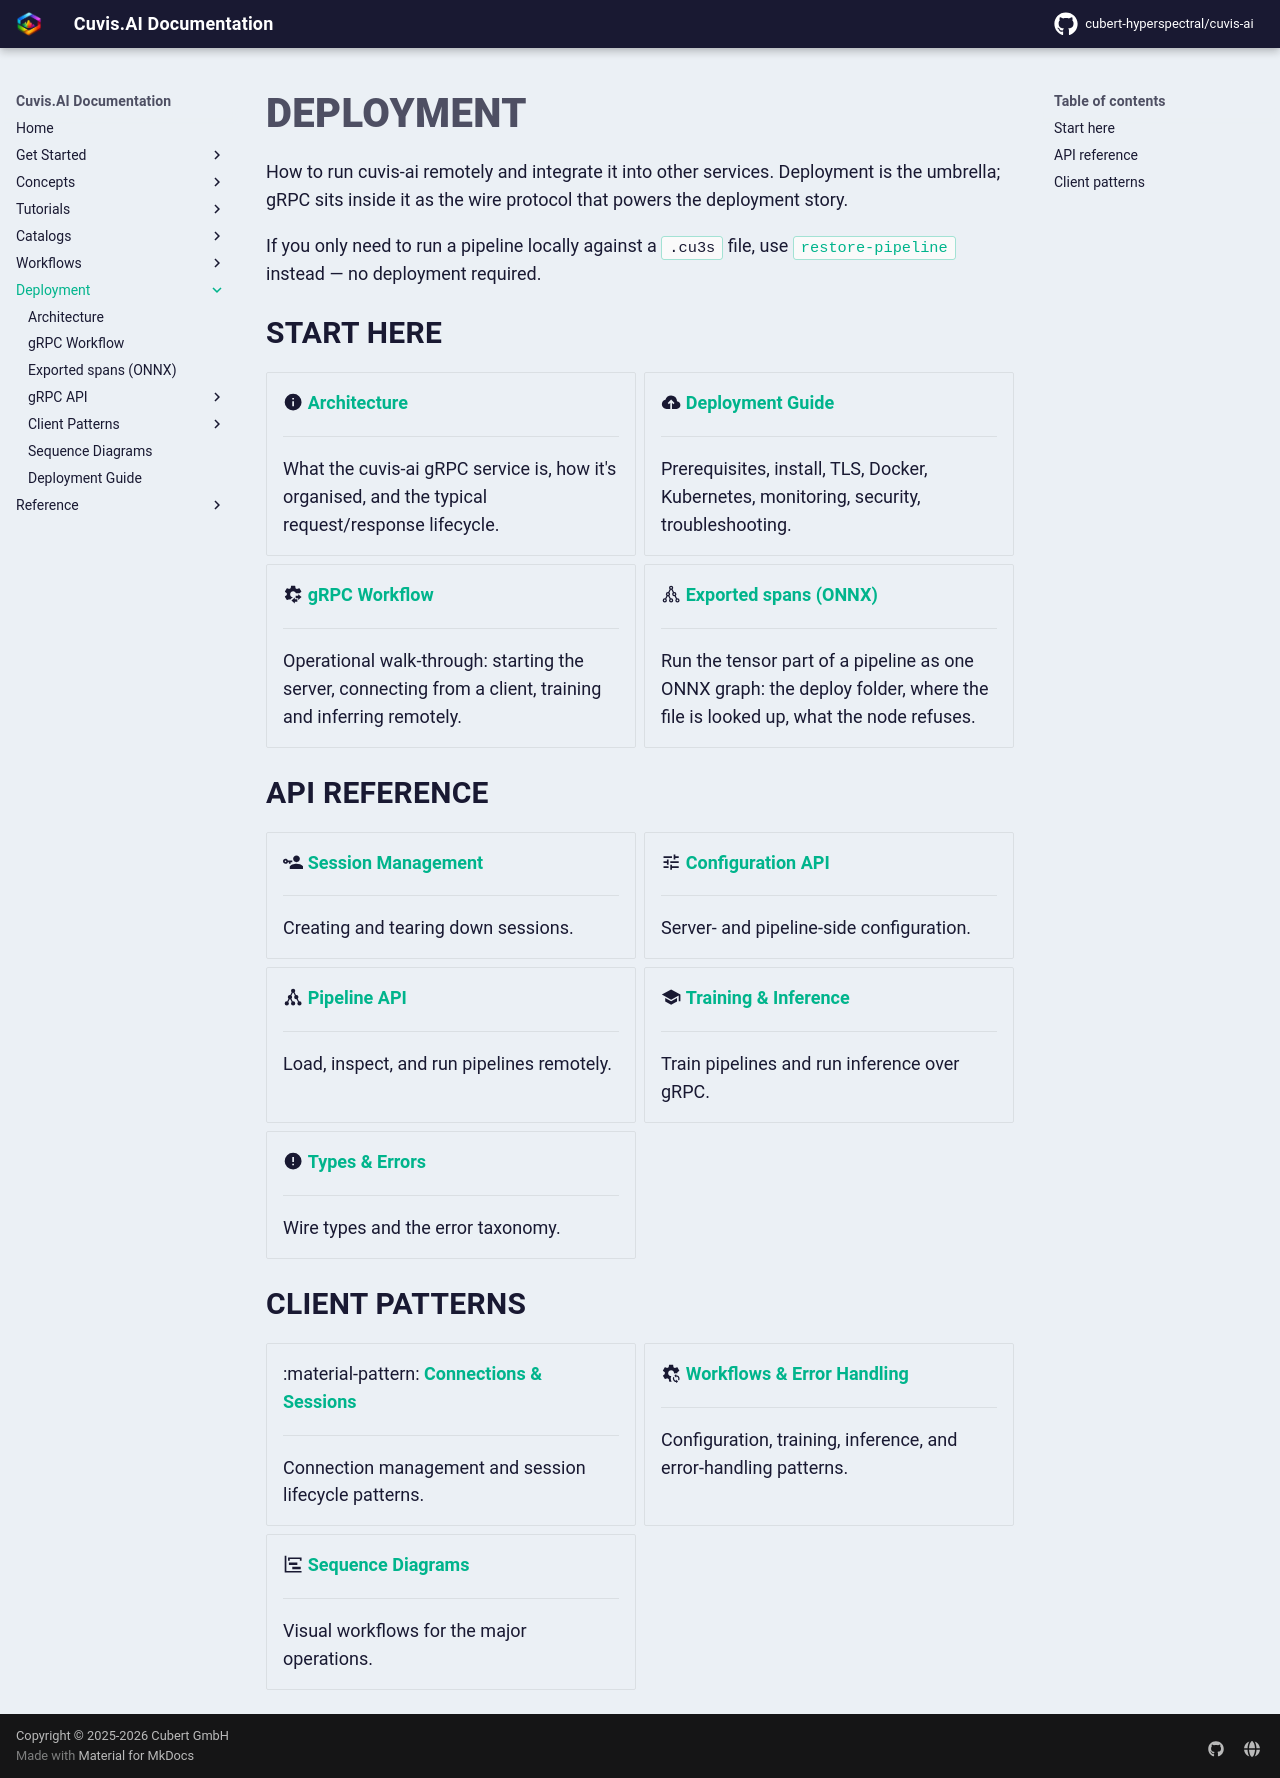

repository: cubert-hyperspectral/cuvis-ai · page: 0.21.0/deployment/index.html · generator: mkdocs

# Deployment

How to run cuvis-ai remotely and integrate it into other services.
Deployment is the umbrella; gRPC sits inside it as the wire protocol
that powers the deployment story.

If you only need to run a pipeline locally against a `.cu3s` file, use
[`restore-pipeline`](../workflows/restore-pipeline.md) instead — no
deployment required.

## Start here

<div class="grid cards" markdown>

-   :material-information: **[Architecture](overview.md)**

    ---

    What the cuvis-ai gRPC service is, how it's organised, and the typical request/response lifecycle.

-   :material-cloud-upload: **[Deployment Guide](grpc-deployment.md)**

    ---

    Prerequisites, install, TLS, Docker, Kubernetes, monitoring, security, troubleshooting.

-   :material-cog-transfer: **[gRPC Workflow](grpc-workflow.md)**

    ---

    Operational walk-through: starting the server, connecting from a client, training and inferring remotely.

-   :material-graph-outline: **[Exported spans (ONNX)](onnx-span.md)**

    ---

    Run the tensor part of a pipeline as one ONNX graph: the deploy folder, where the file is looked up, what the node refuses.

</div>

## API reference

<div class="grid cards" markdown>

-   :material-account-key: **[Session Management](api/session.md)**

    ---

    Creating and tearing down sessions.

-   :material-tune: **[Configuration API](api/config.md)**

    ---

    Server- and pipeline-side configuration.

-   :material-graph: **[Pipeline API](api/pipeline.md)**

    ---

    Load, inspect, and run pipelines remotely.

-   :material-school: **[Training & Inference](api/training-inference.md)**

    ---

    Train pipelines and run inference over gRPC.

-   :material-alert-circle: **[Types & Errors](api/types-errors.md)**

    ---

    Wire types and the error taxonomy.

</div>

## Client patterns

<div class="grid cards" markdown>

-   :material-pattern: **[Connections & Sessions](client-connections.md)**

    ---

    Connection management and session lifecycle patterns.

-   :material-cog-sync: **[Workflows & Error Handling](client-workflows.md)**

    ---

    Configuration, training, inference, and error-handling patterns.

-   :material-chart-timeline: **[Sequence Diagrams](sequence-diagrams.md)**

    ---

    Visual workflows for the major operations.

</div>
